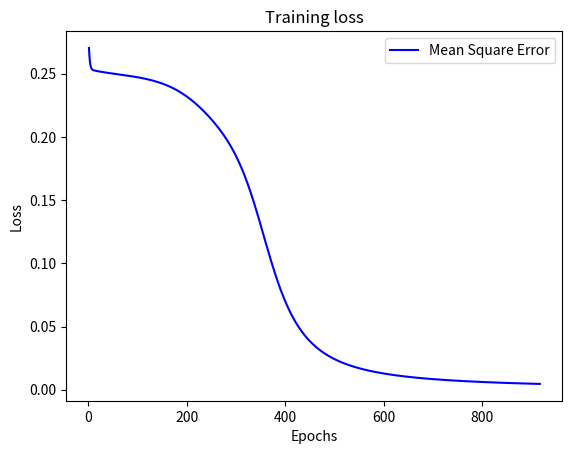

This figure's Python source:
import numpy as np
import matplotlib.pyplot as plt


class Backpropagation:
    def __init__(self, input_neurons, hidden_neurons, output_neurons):
        # Configuration of the neural network
        self.input_neurons = input_neurons
        self.hidden_neurons = hidden_neurons
        self.output_neurons = output_neurons

        # Init of the weights with a bias 
        self.weights_input = 2 * np.random.random((self.input_neurons, self.hidden_neurons)) - 1
        self.weights_output = 2 * np.random.random((self.hidden_neurons + 1, self.output_neurons)) - 1

        self.epoch = 0
        # Mean Square Error
        self.mse = float(2)
        # The previous Mean Square Error
        self.prev_mse = float(0)
        # Then we store the loss in a list
        self.loss = []

    # Sigmoid function
    @staticmethod
    def sigmoid(x):
        return 1 / (1 + np.exp(-x))

    # Sigmoid derivative function
    @staticmethod
    def sigmoid_dev(x):
        return x * (1 - x)

    # =============TRAIN PHASE=============
    def train(self, inputs, desired_output, alpha):
        while abs(self.mse - self.prev_mse) > 0.00001:
            self.prev_mse = self.mse

            # =============FORWARD PROPAGATION=============
            # Hidden Layer
            hidden_input = np.dot(inputs, self.weights_input)  # Z value
            hidden_output = self.sigmoid(hidden_input)
            # Addition of the bias to the output
            hidden_output = np.insert(hidden_output, 0, 1, axis=1)

            # Output Layer
            output_input = np.dot(hidden_output, self.weights_output)
            obtained_output = self.sigmoid(output_input)

            # =============BACK PROPAGATION=============
            # Compute the error of the output layer
            output_error = desired_output - obtained_output
            self.mse = np.mean((output_error) ** 2)
            self.loss.append(self.mse)
            gradient = output_error * self.sigmoid_dev(obtained_output)

            # Compute the error for the hidden layer
            hidden_error = gradient.dot(self.weights_output[1:, :].T)
            hidden_delta = hidden_error * self.sigmoid_dev(hidden_output[:, 1:])

            # Update the weights 
            self.weights_output = self.weights_output + (alpha * hidden_output.T.dot(gradient))
            self.weights_input = self.weights_input + (alpha * inputs.T.dot(hidden_delta))

            # Print the error every 500 iterations
            if self.epoch % 500 == 0:
                print(f"Epoch: {self.epoch} Error: {self.mse} Accuracy: {1 - abs(np.mean(self.mse))}")

            self.epoch += 1

    # =============TEST PHASE=============
    def test(self, inputs, desired_output):
        global output_activation
        # Test for the neural network trained
        for i in range(inputs.shape[0]):
            hidden_activation = self.sigmoid(np.dot(inputs[i], self.weights_input))
            # Addition of the bias to the hidden layer
            hidden_activation_with_bias = np.insert(hidden_activation, 0, 1)
            output_activation = self.sigmoid(np.dot(hidden_activation_with_bias, self.weights_output))

            print("Input:", inputs[i, 1:], "| Expected:", desired_output[i],
                  "| Predicted:", np.round(output_activation))

        return self.loss, output_activation


# Function to plot the loss 
def plot_loss(loss_value):
    plt.plot(range(1, len(loss_value) + 1), loss_value, color='blue', label='Mean Square Error')
    plt.title("Training loss")
    plt.xlabel('Epochs')
    plt.ylabel('Loss')
    plt.legend()
    plt.show()


# TESTING

# Input Data
X_train_bp = np.array([[1, 0, 0], [1, 0, 1], [1, 1, 0], [1, 1, 1]])
# Desired Output Data
y_train_bp = np.array([[0], [1], [1], [0]])
# Learning rate
alpha_bp = 0.7

model = Backpropagation(input_neurons=3, hidden_neurons=3, output_neurons=1)
model.train(X_train_bp, y_train_bp, alpha_bp)

loss, output_activation = model.test(X_train_bp, y_train_bp)
plot_loss(loss)
